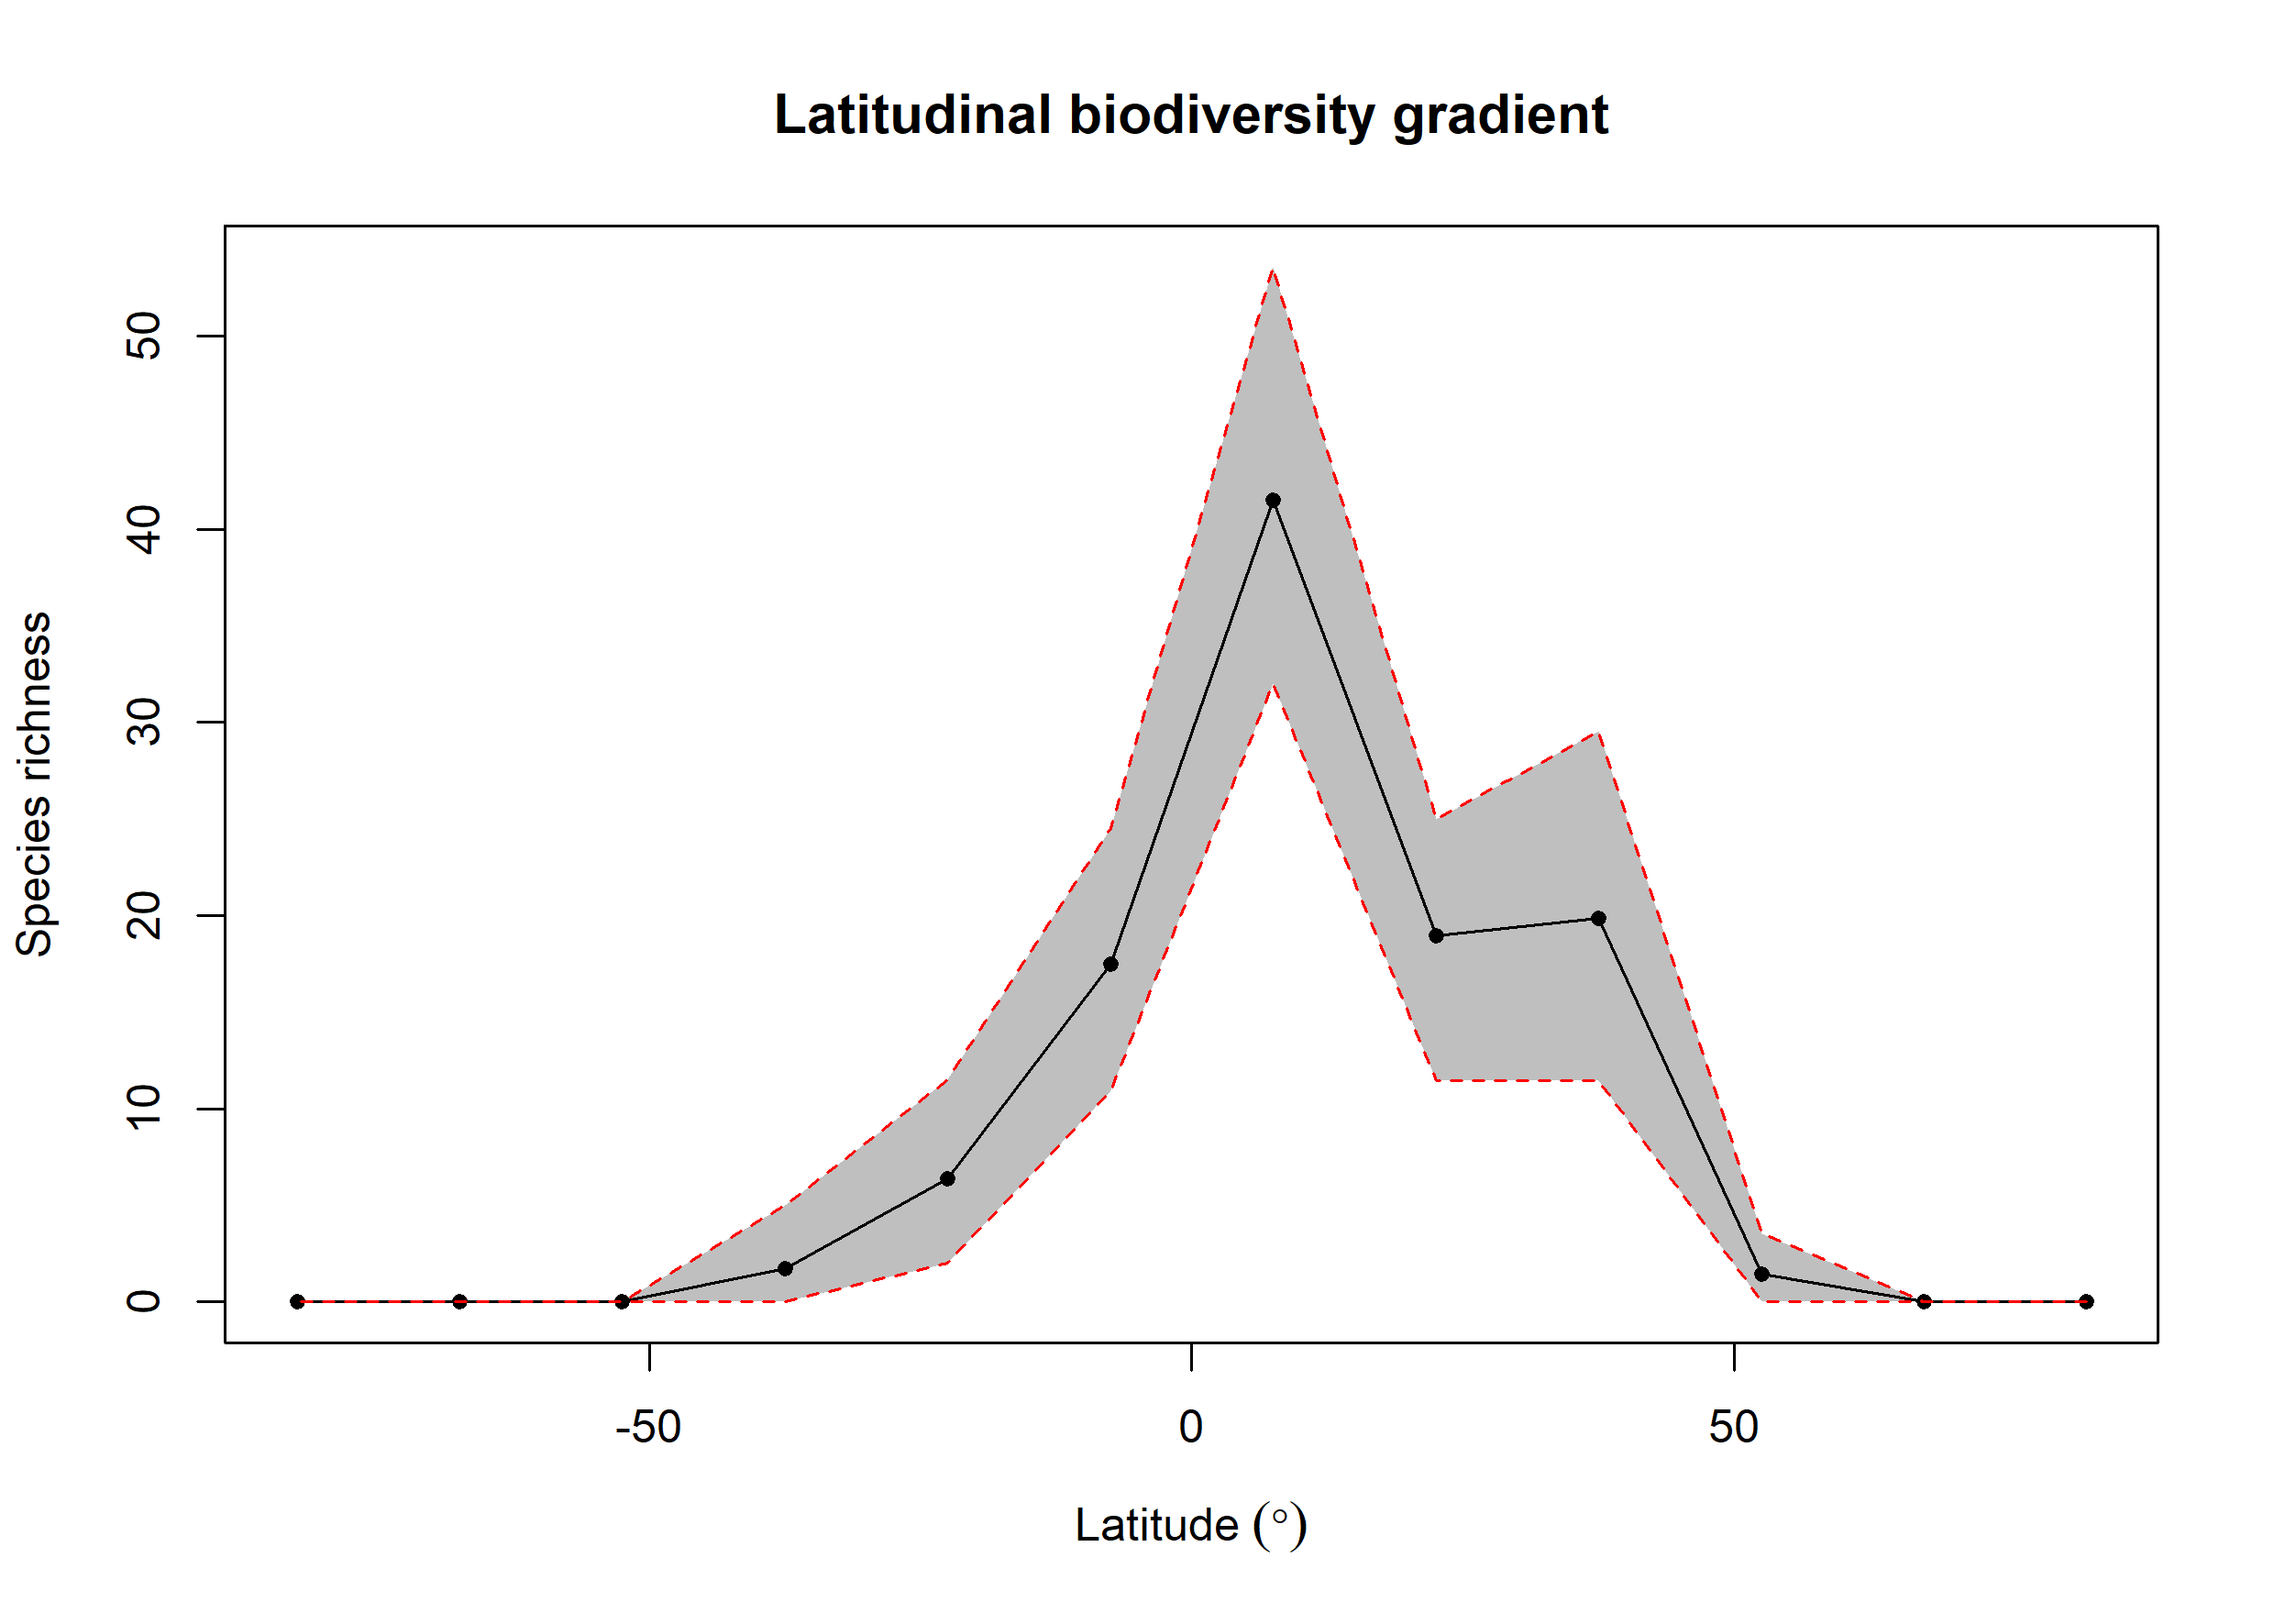

The data file committed next to this chart (first rows):
bin, max, min, mid, hemisphere, mean_richness, CI.Lower, CI.Upper
1, 90, 75, 82.5, N, 0, 0, 0
2, 75, 60, 67.5, N, 0, 0, 0
3, 60, 45, 52.5, N, 1.46, 0, 3.525
4, 45, 30, 37.5, N, 19.88, 11.47, 29.52
5, 30, 15, 22.5, N, 18.96, 11.47, 25
6, 15, 0, 7.5, N, 41.49, 32, 53.58
7, 0, -15, -7.5, S, 17.5, 10.95, 24.52
8, -15, -30, -22.5, S, 6.37, 2, 11.53
9, -30, -45, -37.5, S, 1.71, 0, 5
10, -45, -60, -52.5, S, 0, 0, 0
11, -60, -75, -67.5, S, 0, 0, 0
12, -75, -90, -82.5, S, 0, 0, 0
